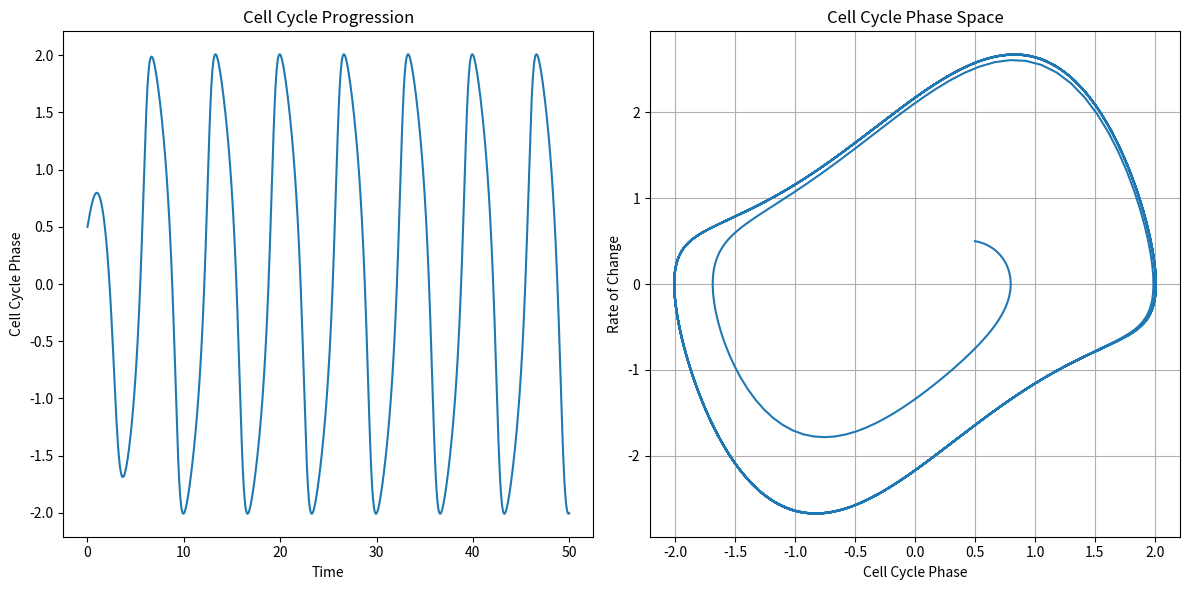

Python code for this plot:
import numpy as np
import matplotlib.pyplot as plt
from scipy.integrate import odeint

def van_der_pol(y, t, mu):
    """
    Arguments:
    y : list of two elements [x, v]
        x - represents the cell cycle phase
        v - represents the rate of change of the cell cycle phase
    t : float
        Current time point (not used explicitly in this function, but required for odeint)
    mu : float
        Nonlinearity parameter, represents the strength of nonlinear damping in the cell cycle
    """
    x, v = y
    dydt = [v, mu * (1 - x**2) * v - x]
    return dydt

# Parameters
mu = 1.0  # nonlinearity parameter
y0 = [0.5, 0.5]  # initial conditions: [cell cycle phase, rate of change]
t = np.linspace(0, 50, 1000)

# Solve ODE
sol = odeint(van_der_pol, y0, t, args=(mu,))

# Plot
plt.figure(figsize=(12, 6))
plt.subplot(121)
plt.plot(t, sol[:, 0])
plt.title('Cell Cycle Progression')
plt.xlabel('Time')
plt.ylabel('Cell Cycle Phase')

plt.subplot(122)
plt.plot(sol[:, 0], sol[:, 1])
plt.title('Cell Cycle Phase Space')
plt.xlabel('Cell Cycle Phase')
plt.ylabel('Rate of Change')
plt.grid(True)

plt.tight_layout()
plt.show()
